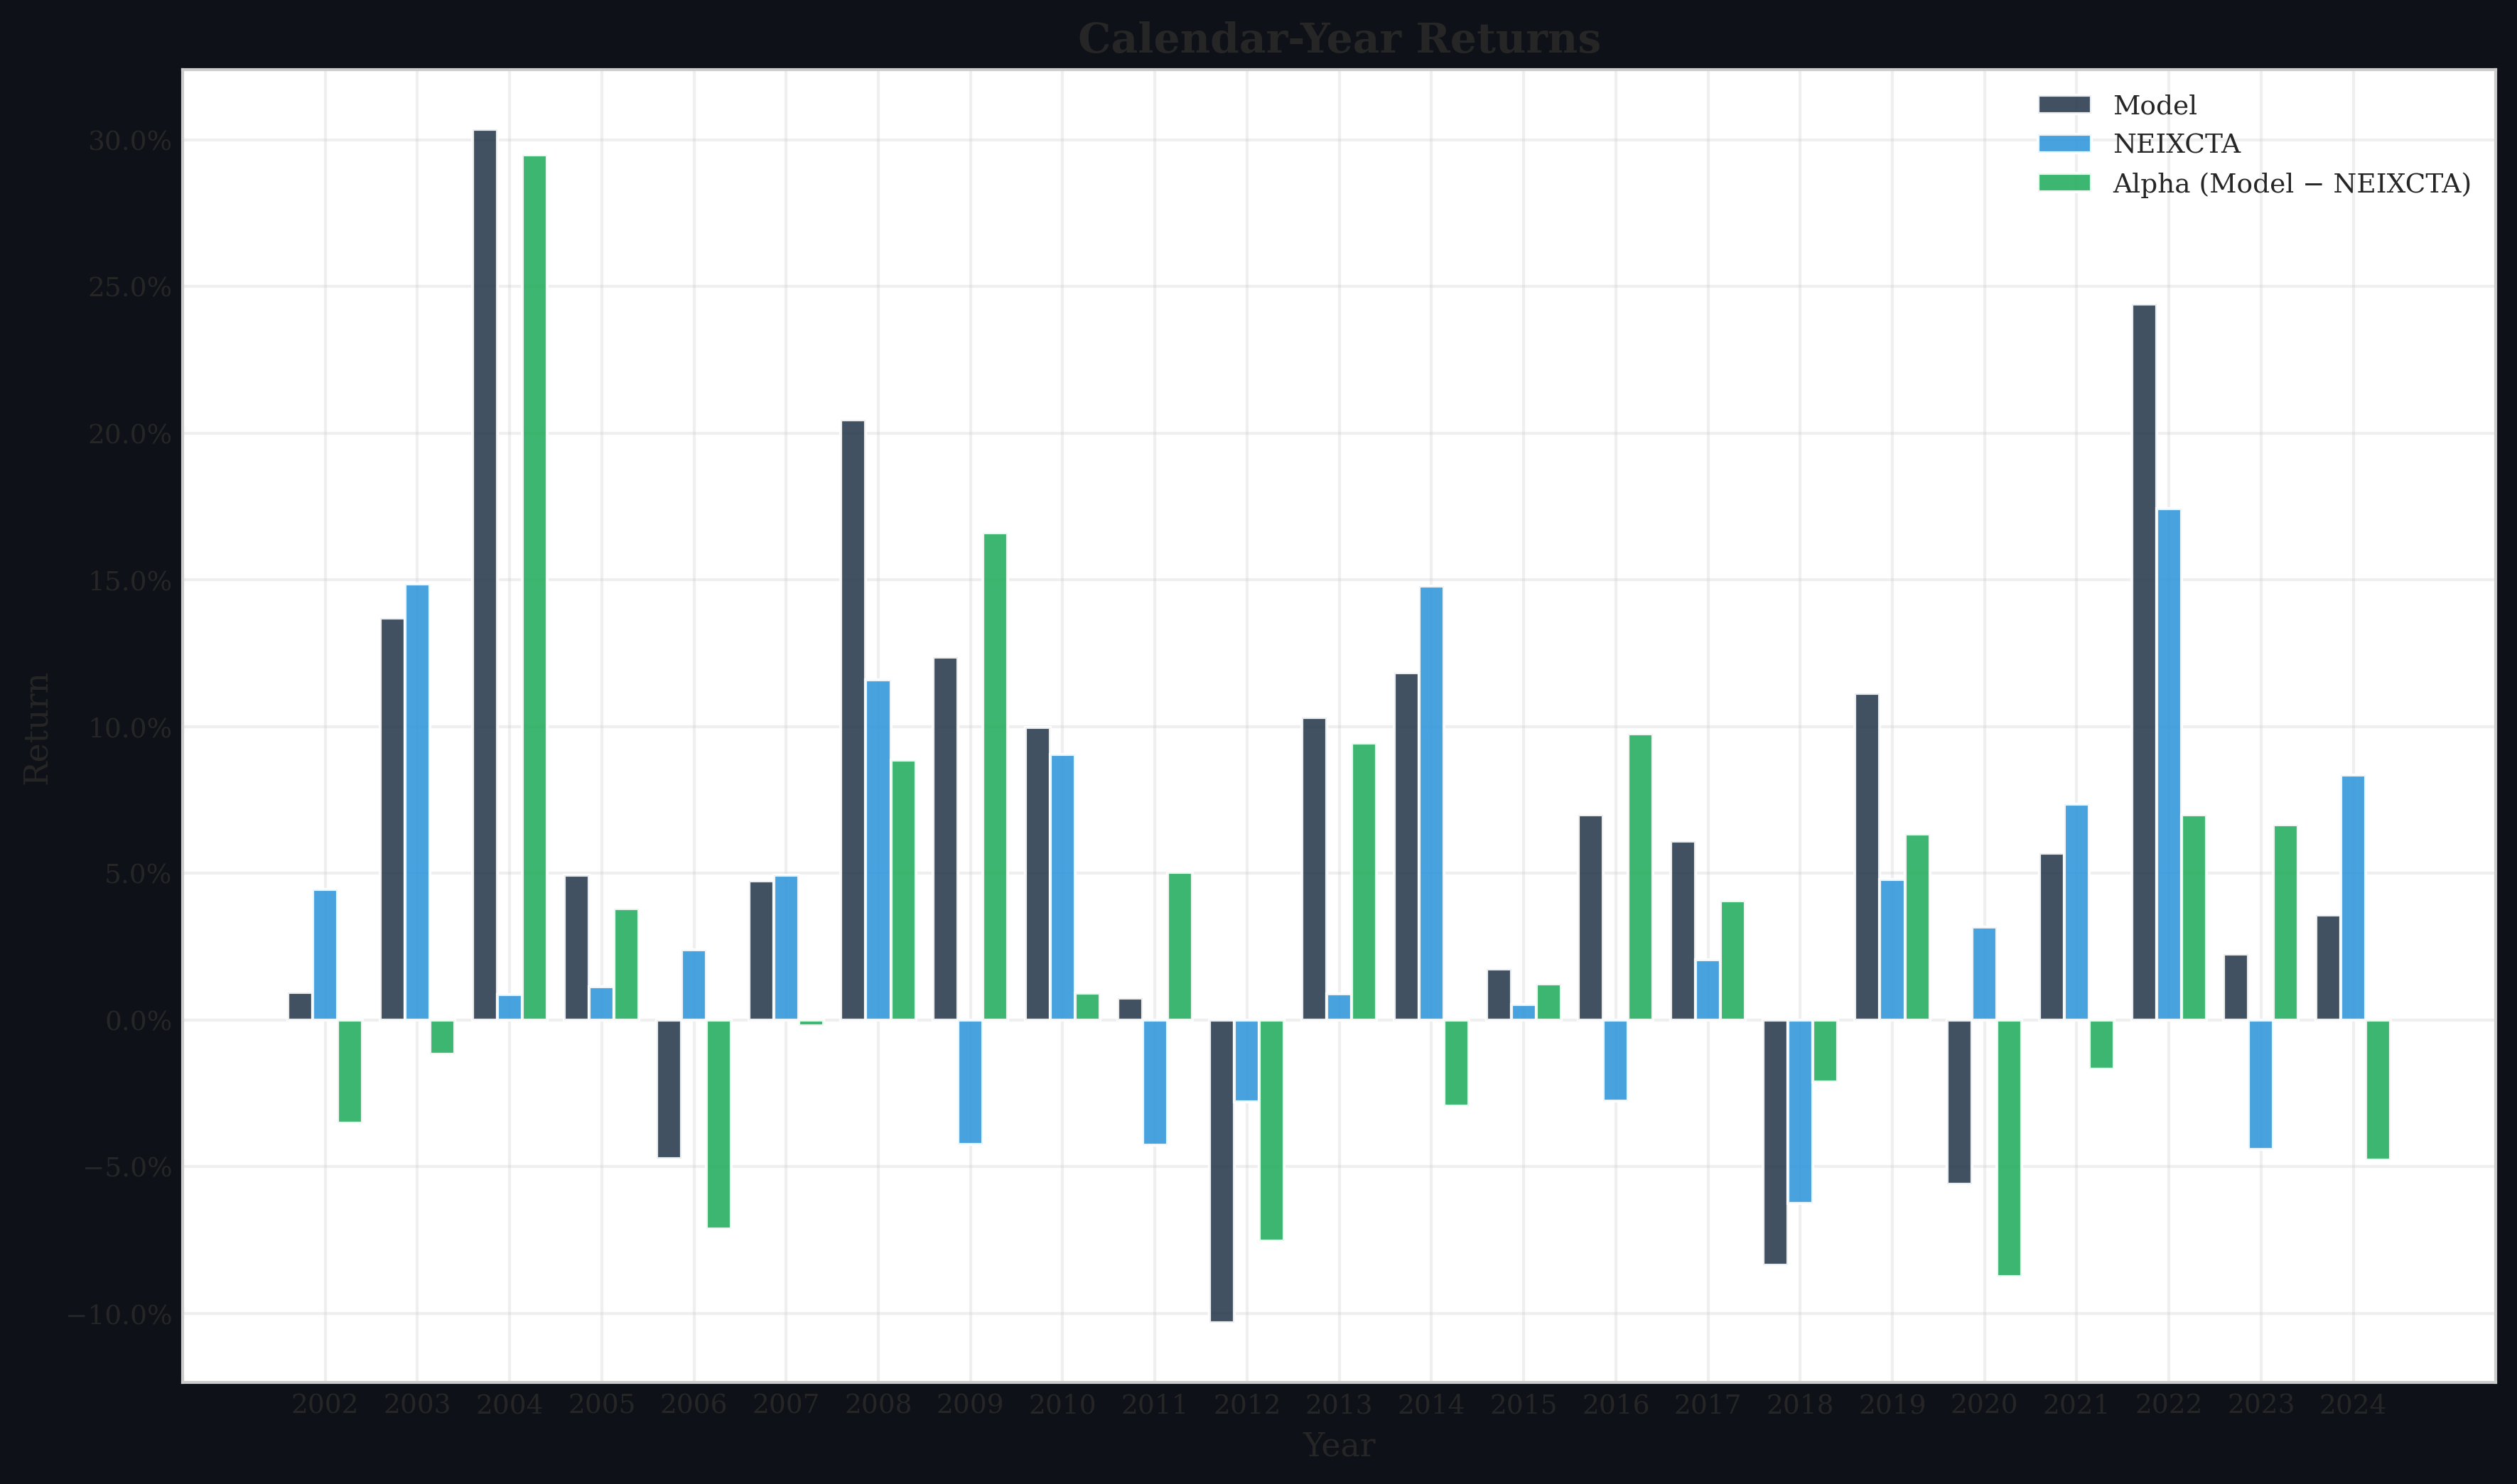

The table this chart was drawn from, first rows:
year, model, benchmark, alpha
2002, 0.009382, 0.04457, -0.03518
2003, 0.1369, 0.1487, -0.01181
2004, 0.3035, 0.008555, 0.2949
2005, 0.04933, 0.01132, 0.03802
2006, -0.04727, 0.02399, -0.07126
2007, 0.04728, 0.04936, -0.002076
2008, 0.2045, 0.116, 0.08855
2009, 0.1236, -0.04237, 0.166
2010, 0.09956, 0.0905, 0.009067
2011, 0.00745, -0.04273, 0.05018
2012, -0.1034, -0.0279, -0.07546
2013, 0.1031, 0.008863, 0.09424
2014, 0.1184, 0.1478, -0.02934
2015, 0.01746, 0.005247, 0.01221
2016, 0.0698, -0.02771, 0.09751
2017, 0.06098, 0.02041, 0.04057
2018, -0.08368, -0.06254, -0.02114
2019, 0.1112, 0.0479, 0.06334
2020, -0.05598, 0.03155, -0.08754
2021, 0.05689, 0.0736, -0.01671
2022, 0.244, 0.1742, 0.06982
2023, 0.02242, -0.04413, 0.06655
2024, 0.03575, 0.08352, -0.04777
